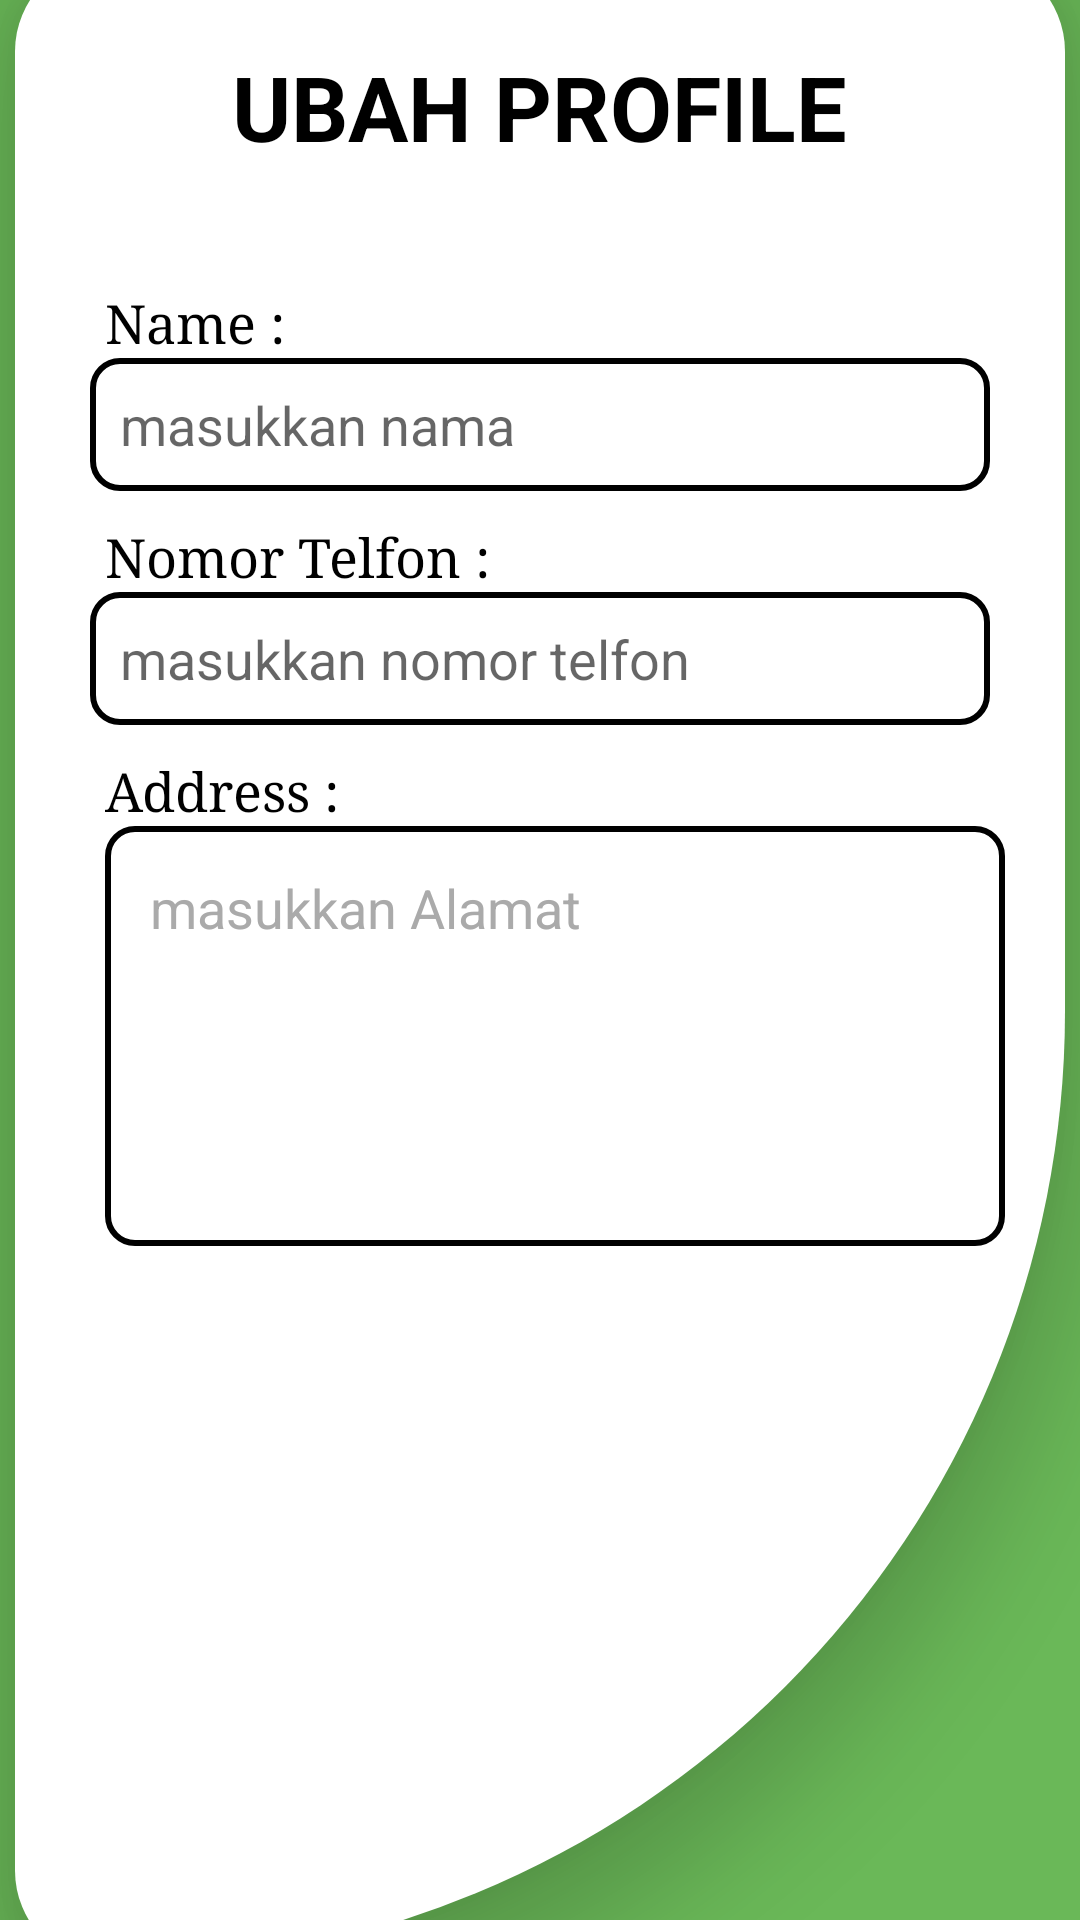

This screen was rendered from an Android layout file. Write that file and the resources it references.
<!-- AndroidManifest.xml: activity theme Theme.AppCompat.DayNight.NoActionBar -->
<!-- res/layout/activity_account.xml -->
<?xml version="1.0" encoding="utf-8"?>
<androidx.constraintlayout.widget.ConstraintLayout xmlns:android="http://schemas.android.com/apk/res/android"
    xmlns:app="http://schemas.android.com/apk/res-auto"
    android:layout_width="match_parent"
    android:layout_height="match_parent"
    android:background="@color/MainColor">
    <RelativeLayout
        android:layout_width="350dp"
        android:layout_height="670dp"
        android:background="@drawable/shape_account"
        app:layout_constraintTop_toTopOf="parent"
        app:layout_constraintBottom_toBottomOf="parent"
        app:layout_constraintRight_toRightOf="parent"
        app:layout_constraintLeft_toLeftOf="parent"
        android:elevation="20dp">
        <TextView
            android:id="@+id/txt_1"
            android:layout_width="wrap_content"
            android:layout_height="wrap_content"
            android:text="UBAH PROFILE"
            android:textColor="@color/black"
            android:textSize="30sp"
            android:textStyle="bold"
            android:layout_marginTop="30dp"
            android:layout_centerHorizontal="true"
            />
        <TextView
            android:id="@+id/txt_2"
            android:layout_width="wrap_content"
            android:layout_height="wrap_content"
            android:text="Name :"
            android:fontFamily="serif"
            android:textColor="@color/black"
            android:textSize="18sp"
            android:layout_marginTop="40dp"
            android:layout_marginLeft="30dp"
            android:layout_below="@+id/txt_1"
            />

        <EditText
            android:id="@+id/ed_nama_profile"
            android:layout_width="300dp"
            android:layout_height="wrap_content"
            android:layout_below="@+id/txt_2"
            android:layout_centerHorizontal="true"
            android:background="@drawable/shape_edit_text"
            android:hint="masukkan nama"
            android:padding="10dp"
            android:textColor="@color/black" />

        <TextView
            android:id="@+id/txt_3"
            android:layout_width="wrap_content"
            android:layout_height="wrap_content"
            android:layout_below="@+id/ed_nama_profile"
            android:layout_marginLeft="30dp"
            android:layout_marginTop="10dp"
            android:fontFamily="serif"
            android:text="Nomor Telfon :"
            android:textColor="@color/black"
            android:textSize="18sp" />
        <EditText
            android:id="@+id/ed_number_phone_account"
            android:layout_width="300dp"
            android:layout_height="wrap_content"
            android:hint="masukkan nomor telfon"
            android:padding="10dp"
            android:layout_centerHorizontal="true"
            android:textColor="@color/black"
            android:background="@drawable/shape_edit_text"
            android:layout_below="@+id/txt_3"
            />

        <TextView
            android:id="@+id/txt_alamat"
            android:layout_width="wrap_content"
            android:layout_height="wrap_content"
            android:text="Address :"
            android:textSize="18sp"
            android:fontFamily="serif"
            android:textColor="@color/black"
            android:layout_marginTop="10dp"
            android:layout_marginLeft="30dp"
            android:layout_below="@+id/ed_number_phone_account"/>

        <EditText
            android:id="@+id/ed_address"
            android:layout_width="300dp"
            android:layout_height="140dp"
            android:layout_gravity="center_horizontal"
            android:background="@drawable/shape_edit_text"
            android:gravity="start"
            android:layout_marginLeft="30dp"
            android:hint="masukkan Alamat"
            android:inputType="textMultiLine"
            android:padding="15dp"
            android:textColor="@color/black"
            android:textColorHint="@android:color/darker_gray"
            android:layout_below="@+id/txt_alamat"/>

        <Button
            android:id="@+id/btn_change_password"
            android:layout_width="wrap_content"
            android:layout_height="wrap_content"
            android:layout_below="@+id/ed_address"
            android:layout_marginLeft="30dp"
            android:layout_marginTop="25dp"
            android:backgroundTint="@color/Button"
            android:text="Submit"
            android:visibility="gone"
            android:textSize="20dp" />

        <Button
            android:id="@+id/btn_cancel"
            android:layout_width="wrap_content"
            android:layout_height="wrap_content"
            android:layout_below="@+id/ed_address"
            android:layout_marginLeft="170dp"
            android:layout_marginTop="25dp"
            android:backgroundTint="@color/Button"
            android:text="Cancel"
            android:visibility="gone"
            android:textSize="20dp" />
    </RelativeLayout>

</androidx.constraintlayout.widget.ConstraintLayout>
<!-- resources referenced by this layout -->
<resources>
  <color name="Button">#6BE94A</color>
  <color name="MainColor">#6AB858</color>
  <color name="black">#FF000000</color>
  <!-- drawable shape_account (drawable) -->
  <?xml version="1.0" encoding="utf-8"?>
  <shape xmlns:android="http://schemas.android.com/apk/res/android">
  
      <solid android:color="@color/white"/>
      <corners android:topRightRadius="40dp" android:topLeftRadius="40dp" android:bottomRightRadius="400dp" android:bottomLeftRadius="40dp"/>
  </shape>
  <!-- drawable shape_edit_text (drawable) -->
  <?xml version="1.0" encoding="utf-8"?>
  <shape android:shape="rectangle"
      xmlns:android="http://schemas.android.com/apk/res/android">
  <size android:height="30dp" android:width="300dp"/>
      <solid android:color="@color/white"/>
      <corners android:radius="9dp"/>
      <stroke android:color="@color/black" android:width="2dp"/>
  </shape>
  <color name="white">#FFFFFFFF</color>
</resources>
